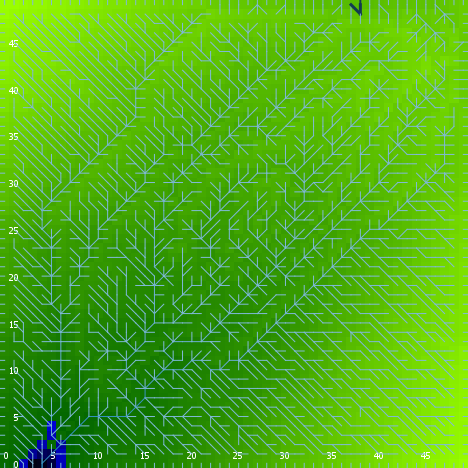

The file beside this chart, header and first rows:
export-world data (NetLogo 6.0.4)
land.nlogo
01/13/2020 23:39:32:126 +0000
RANDOM STATE
0 0 -1727483681 201 -1.1690209310078812 …
GLOBALS
min-pxcor, max-pxcor, min-pycor, max-pycor, perspective, subject, nextIndex, directed-links, ticks, algorithm-style, continentality, display-mode, do-fill-sinks, elevationdistribution, elevationnoise, elevationsmoothstep, featureanglerange, landoceanratio, maxdist, maxelevation, minelevation, numcontinents, numoceans, numranges
0, 49, 0, 49, 0, nobody, 2600, "UNDIRECTED", -1, "C#", 2259, "terrain", true, [0.5510360633504654 0.7533546288521237 0…, 0.2258, 1, 2.677, 0.9948, 34.65, 1.529, -0.07069, 3, 10, 0
TURTLES
who, color, heading, xcor, ycor, shape, label, label-color, breed, hidden?, size, pen-size, pen-mode, points
0, 95, 141, 24, 29, "default", "", 9.9, {breed flowholders}, true, 1, 1, "up", 
1, 55, 310, 48, 36, "default", "", 9.9, {breed flowholders}, true, 1, 1, "up", 
2, 15, 31, 10, 36, "default", "", 9.9, {breed flowholders}, true, 1, 1, "up", 
3, 135, 144, 24, 2, "default", "", 9.9, {breed flowholders}, true, 1, 1, "up", 
4, 5, 325, 48, 47, "default", "", 9.9, {breed flowholders}, true, 1, 1, "up", 
5, 125, 103, 18, 43, "default", "", 9.9, {breed flowholders}, true, 1, 1, "up", 
6, 97, 180, 30, 0, "line half", "", 9.9, {breed flowholders}, false, 1, 1, "up", 
7, 135, 50, 47, 23, "default", "", 9.9, {breed flowholders}, true, 1, 1, "up", 
8, 95, 128, 4, 39, "default", "", 9.9, {breed flowholders}, true, 1, 1, "up", 
9, 65, 283, 31, 20, "default", "", 9.9, {breed flowholders}, true, 1, 1, "up", 
10, 135, 294, 22, 21, "default", "", 9.9, {breed flowholders}, true, 1, 1, "up", 
11, 55, 96, 9, 36, "default", "", 9.9, {breed flowholders}, true, 1, 1, "up", 
12, 97, 270, 0, 11, "line half", "", 9.9, {breed flowholders}, false, 1, 1, "up", 
13, 115, 347, 43, 19, "default", "", 9.9, {breed flowholders}, true, 1, 1, "up", 
14, 25, 50, 17, 41, "default", "", 9.9, {breed flowholders}, true, 1, 1, "up", 
15, 97, 270, 0, 43, "line half", "", 9.9, {breed flowholders}, false, 1, 1, "up", 
16, 125, 330, 41, 3, "default", "", 9.9, {breed flowholders}, true, 1, 1, "up", 
17, 97, 180, 45, 0, "line half", "", 9.9, {breed flowholders}, false, 1, 1, "up", 
18, 15, 43, 19, 11, "default", "", 9.9, {breed flowholders}, true, 1, 1, "up", 
19, 97, 0, 19, 49, "line half", "", 9.9, {breed flowholders}, false, 1, 1, "up", 
20, 95, 258, 31, 46, "default", "", 9.9, {breed flowholders}, true, 1, 1, "up", 
21, 135, 205, 17, 8, "default", "", 9.9, {breed flowholders}, true, 1, 1, "up", 
22, 97, 90, 49, 18, "line half", "", 9.9, {breed flowholders}, false, 1, 1, "up", 
23, 15, 172, 34, 29, "default", "", 9.9, {breed flowholders}, true, 1, 1, "up", 
24, 105, 310, 4, 15, "default", "", 9.9, {breed flowholders}, true, 1, 1, "up", 
25, 85, 352, 25, 4, "default", "", 9.9, {breed flowholders}, true, 1, 1, "up", 
26, 55, 337, 24, 30, "default", "", 9.9, {breed flowholders}, true, 1, 1, "up", 
27, 35, 228, 37, 47, "default", "", 9.9, {breed flowholders}, true, 1, 1, "up", 
28, 75, 133, 40, 24, "default", "", 9.9, {breed flowholders}, true, 1, 1, "up", 
29, 92, 0, 38, 49, "line half 2", "", 9.9, {breed flowholders}, false, 1, 1, "up", 
30, 15, 164, 45, 30, "default", "", 9.9, {breed flowholders}, true, 1, 1, "up", 
31, 65, 164, 7, 14, "default", "", 9.9, {breed flowholders}, true, 1, 1, "up", 
32, 105, 47, 32, 40, "default", "", 9.9, {breed flowholders}, true, 1, 1, "up", 
33, 95, 122, 23, 47, "default", "", 9.9, {breed flowholders}, true, 1, 1, "up", 
34, 115, 67, 41, 10, "default", "", 9.9, {breed flowholders}, true, 1, 1, "up", 
35, 65, 122, 20, 8, "default", "", 9.9, {breed flowholders}, true, 1, 1, "up", 
36, 55, 65, 2, 36, "default", "", 9.9, {breed flowholders}, true, 1, 1, "up", 
37, 125, 341, 6, 25, "default", "", 9.9, {breed flowholders}, true, 1, 1, "up", 
38, 35, 232, 3, 10, "default", "", 9.9, {breed flowholders}, true, 1, 1, "up", 
39, 135, 59, 27, 40, "default", "", 9.9, {breed flowholders}, true, 1, 1, "up", 
40, 85, 135, 17, 18, "default", "", 9.9, {breed flowholders}, true, 1, 1, "up", 
41, 97, 0, 43, 49, "line half", "", 9.9, {breed flowholders}, false, 1, 1, "up", 
42, 75, 133, 11, 15, "default", "", 9.9, {breed flowholders}, true, 1, 1, "up", 
43, 25, 77, 11, 25, "default", "", 9.9, {breed flowholders}, true, 1, 1, "up", 
44, 55, 24, 4, 37, "default", "", 9.9, {breed flowholders}, true, 1, 1, "up", 
45, 5, 170, 15, 8, "default", "", 9.9, {breed flowholders}, true, 1, 1, "up", 
46, 95, 339, 22, 5, "default", "", 9.9, {breed flowholders}, true, 1, 1, "up", 
47, 105, 175, 24, 15, "default", "", 9.9, {breed flowholders}, true, 1, 1, "up", 
48, 15, 87, 20, 11, "default", "", 9.9, {breed flowholders}, true, 1, 1, "up", 
49, 105, 334, 7, 1, "default", "", 9.9, {breed flowholders}, true, 1, 1, "up", 
50, 85, 129, 22, 23, "default", "", 9.9, {breed flowholders}, true, 1, 1, "up", 
... 7,504 more rows
